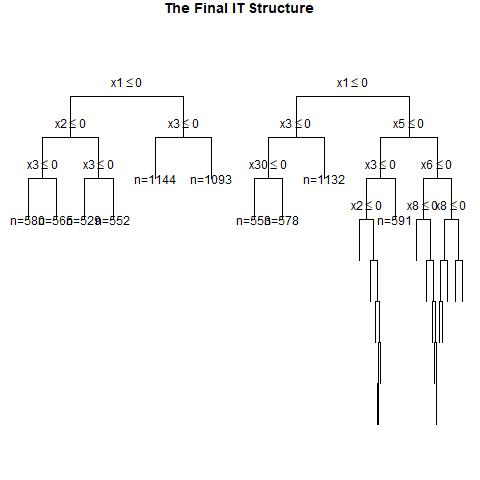

Values plotted in this chart, from the file beside it:
, x1, x2, x3, x4, x5, x6, x7, x8, x9, x10, x11, x12, x13, x14, x15, x16, x17, x18, x19, x20, x21, x22, x23
1, 0, 1, 1, 1, 0, 1, 1, 1, 1, 0, 0, 1, 1, 1, 1, 0, 1, 0, 1, 1, 1, 0, 0
2, 0, 0, 0, 1, 0, 0, 1, 0, 1, 0, 0, 0, 1, 1, 1, 1, 1, 1, 0, 0, 0, 1, 1
3, 1, 0, 0, 1, 0, 0, 0, 1, 1, 1, 1, 1, 1, 0, 0, 0, 1, 1, 0, 1, 0, 0, 1
4, 1, 0, 0, 1, 1, 0, 0, 0, 1, 0, 0, 0, 0, 1, 0, 1, 1, 1, 0, 1, 1, 0, 1
5, 1, 0, 1, 1, 0, 1, 1, 1, 1, 1, 1, 1, 0, 1, 1, 1, 0, 1, 0, 1, 0, 0, 1
6, 1, 1, 1, 0, 0, 1, 0, 1, 0, 1, 1, 1, 1, 0, 1, 0, 0, 1, 0, 1, 0, 0, 0
7, 1, 1, 1, 0, 0, 1, 1, 0, 0, 0, 1, 1, 0, 0, 1, 1, 1, 0, 0, 0, 0, 1, 1
8, 0, 1, 0, 0, 1, 1, 0, 0, 0, 1, 0, 1, 1, 0, 1, 1, 0, 1, 1, 0, 0, 0, 1
9, 1, 0, 0, 1, 0, 0, 0, 0, 0, 0, 0, 0, 0, 0, 1, 1, 1, 1, 0, 0, 0, 0, 0
10, 0, 0, 0, 0, 0, 1, 1, 0, 0, 0, 0, 1, 0, 0, 0, 1, 0, 1, 0, 0, 0, 0, 0
11, 1, 1, 1, 0, 1, 1, 0, 0, 1, 1, 0, 0, 1, 1, 0, 1, 0, 1, 0, 0, 0, 1, 0
12, 1, 0, 1, 1, 1, 1, 0, 0, 1, 1, 0, 0, 0, 0, 0, 1, 0, 0, 1, 1, 1, 1, 1
13, 0, 1, 0, 0, 0, 0, 0, 1, 1, 0, 1, 0, 0, 1, 0, 1, 1, 0, 1, 1, 1, 0, 1
14, 0, 1, 0, 1, 1, 1, 0, 1, 1, 0, 0, 1, 0, 0, 0, 0, 0, 0, 1, 0, 1, 0, 0
15, 0, 1, 0, 1, 0, 1, 0, 1, 1, 0, 1, 1, 0, 1, 0, 0, 0, 0, 1, 0, 0, 1, 1
16, 1, 0, 1, 0, 0, 0, 1, 1, 1, 0, 0, 1, 0, 1, 1, 1, 0, 0, 1, 0, 1, 1, 0
17, 0, 1, 0, 1, 0, 1, 0, 1, 1, 1, 1, 0, 1, 0, 1, 0, 1, 1, 1, 1, 0, 1, 1
18, 1, 0, 1, 1, 0, 1, 0, 0, 0, 1, 1, 1, 1, 0, 0, 0, 1, 1, 1, 0, 0, 1, 1
19, 0, 0, 1, 1, 1, 1, 0, 1, 0, 1, 1, 1, 1, 0, 1, 1, 0, 1, 0, 1, 0, 0, 1
20, 1, 1, 1, 1, 0, 0, 1, 1, 1, 1, 1, 0, 1, 0, 0, 0, 0, 1, 1, 1, 1, 1, 0
21, 1, 0, 1, 1, 0, 1, 1, 0, 1, 1, 1, 0, 1, 1, 1, 0, 1, 1, 0, 1, 0, 0, 0
22, 0, 0, 0, 0, 1, 1, 0, 0, 1, 0, 0, 0, 0, 1, 0, 0, 1, 0, 1, 0, 0, 1, 1
23, 1, 1, 1, 0, 1, 1, 0, 1, 0, 1, 1, 1, 0, 1, 1, 0, 0, 1, 0, 1, 1, 0, 0
24, 0, 1, 1, 1, 1, 0, 0, 0, 1, 1, 0, 1, 1, 0, 1, 1, 0, 0, 1, 1, 0, 1, 1
25, 1, 1, 0, 0, 1, 0, 1, 1, 1, 0, 1, 1, 1, 0, 0, 1, 1, 0, 0, 0, 1, 1, 1
26, 1, 0, 1, 0, 0, 1, 0, 1, 0, 0, 1, 1, 1, 0, 1, 0, 1, 1, 1, 0, 1, 0, 0
27, 0, 0, 0, 0, 0, 1, 1, 1, 0, 1, 1, 1, 0, 1, 0, 1, 0, 0, 0, 0, 1, 1, 1
28, 0, 1, 0, 1, 1, 0, 0, 1, 1, 0, 1, 1, 0, 0, 0, 1, 0, 0, 1, 1, 1, 0, 1
29, 1, 0, 1, 0, 1, 0, 0, 1, 0, 0, 0, 1, 1, 0, 1, 0, 0, 0, 0, 1, 1, 1, 1
30, 0, 1, 0, 1, 0, 1, 0, 1, 0, 0, 0, 1, 0, 1, 1, 1, 1, 0, 0, 0, 1, 1, 1
31, 0, 1, 1, 1, 0, 1, 1, 1, 1, 1, 0, 0, 1, 0, 1, 1, 1, 1, 0, 1, 1, 0, 1
32, 1, 1, 1, 0, 1, 1, 1, 1, 1, 1, 0, 1, 0, 0, 0, 0, 0, 0, 1, 1, 1, 0, 1
33, 1, 0, 1, 0, 1, 0, 1, 0, 1, 1, 0, 1, 0, 0, 0, 0, 1, 1, 0, 0, 1, 1, 1
34, 0, 0, 1, 1, 1, 1, 0, 0, 0, 0, 0, 0, 1, 1, 1, 0, 0, 1, 1, 0, 1, 0, 1
35, 1, 1, 0, 1, 1, 0, 0, 0, 0, 1, 1, 1, 1, 0, 0, 0, 0, 1, 1, 1, 1, 1, 1
36, 1, 1, 0, 1, 1, 1, 1, 1, 0, 1, 1, 0, 1, 0, 0, 0, 0, 1, 0, 1, 0, 0, 1
37, 1, 0, 1, 0, 0, 1, 0, 0, 1, 1, 0, 1, 1, 1, 1, 0, 1, 0, 0, 0, 1, 0, 0
38, 1, 1, 1, 1, 0, 0, 0, 1, 0, 0, 1, 0, 0, 0, 0, 0, 0, 1, 0, 1, 1, 1, 1
39, 1, 1, 0, 1, 0, 0, 0, 1, 1, 1, 0, 1, 1, 1, 0, 1, 1, 0, 0, 0, 1, 1, 0
40, 0, 1, 0, 0, 1, 1, 0, 1, 0, 1, 0, 1, 1, 1, 0, 1, 1, 1, 1, 1, 0, 1, 1
41, 0, 0, 0, 0, 1, 1, 1, 1, 1, 0, 1, 1, 1, 0, 1, 0, 1, 0, 0, 0, 0, 0, 1
42, 1, 1, 1, 1, 1, 0, 0, 0, 1, 1, 0, 1, 1, 1, 1, 0, 1, 1, 1, 1, 1, 0, 0
43, 0, 0, 1, 0, 0, 0, 1, 1, 0, 0, 1, 0, 0, 1, 1, 1, 1, 1, 0, 1, 1, 0, 0
44, 0, 0, 1, 0, 0, 1, 1, 0, 0, 1, 1, 1, 0, 1, 1, 1, 0, 1, 0, 0, 0, 1, 0
45, 1, 0, 1, 0, 1, 1, 0, 1, 0, 1, 0, 1, 1, 1, 1, 0, 1, 0, 1, 0, 1, 1, 1
46, 0, 1, 0, 0, 1, 1, 1, 0, 1, 0, 1, 1, 1, 1, 0, 1, 1, 0, 1, 0, 1, 1, 1
47, 0, 0, 1, 1, 0, 0, 1, 1, 0, 0, 0, 0, 0, 1, 1, 0, 1, 0, 0, 0, 1, 1, 0
48, 0, 0, 1, 1, 0, 1, 1, 1, 1, 1, 1, 0, 1, 0, 1, 0, 0, 0, 0, 1, 1, 0, 1
49, 1, 1, 1, 1, 1, 0, 0, 0, 0, 1, 1, 1, 1, 0, 1, 0, 0, 1, 0, 1, 0, 0, 0
50, 0, 0, 1, 0, 1, 0, 0, 1, 0, 0, 1, 0, 1, 1, 1, 1, 0, 0, 0, 1, 1, 0, 1
51, 0, 0, 0, 1, 1, 0, 0, 0, 1, 1, 1, 0, 0, 0, 0, 1, 0, 0, 1, 1, 0, 0, 1
52, 1, 0, 1, 0, 1, 0, 1, 0, 1, 1, 1, 1, 0, 1, 0, 0, 1, 1, 1, 0, 1, 1, 1
53, 0, 1, 0, 0, 1, 0, 1, 0, 0, 0, 1, 1, 1, 0, 1, 1, 0, 0, 0, 1, 0, 1, 0
54, 0, 1, 0, 0, 0, 1, 0, 0, 1, 1, 1, 1, 1, 0, 1, 0, 0, 1, 0, 1, 1, 1, 0
55, 1, 1, 1, 0, 1, 1, 0, 1, 1, 1, 1, 0, 0, 0, 0, 0, 0, 0, 1, 0, 1, 0, 0
56, 0, 1, 0, 0, 1, 1, 0, 1, 1, 0, 1, 1, 1, 0, 0, 1, 0, 1, 0, 0, 0, 1, 0
57, 0, 1, 0, 1, 0, 0, 0, 0, 1, 1, 1, 1, 1, 0, 1, 0, 0, 1, 1, 1, 0, 0, 0
58, 0, 1, 1, 0, 1, 0, 1, 1, 1, 0, 0, 0, 0, 0, 0, 1, 1, 1, 1, 0, 0, 0, 1
59, 0, 1, 0, 0, 0, 0, 0, 1, 1, 0, 1, 0, 0, 1, 1, 0, 0, 1, 1, 1, 1, 1, 1
60, 0, 1, 0, 1, 1, 1, 1, 1, 0, 1, 0, 0, 1, 0, 0, 1, 1, 0, 0, 0, 1, 1, 0
... 940 more rows
